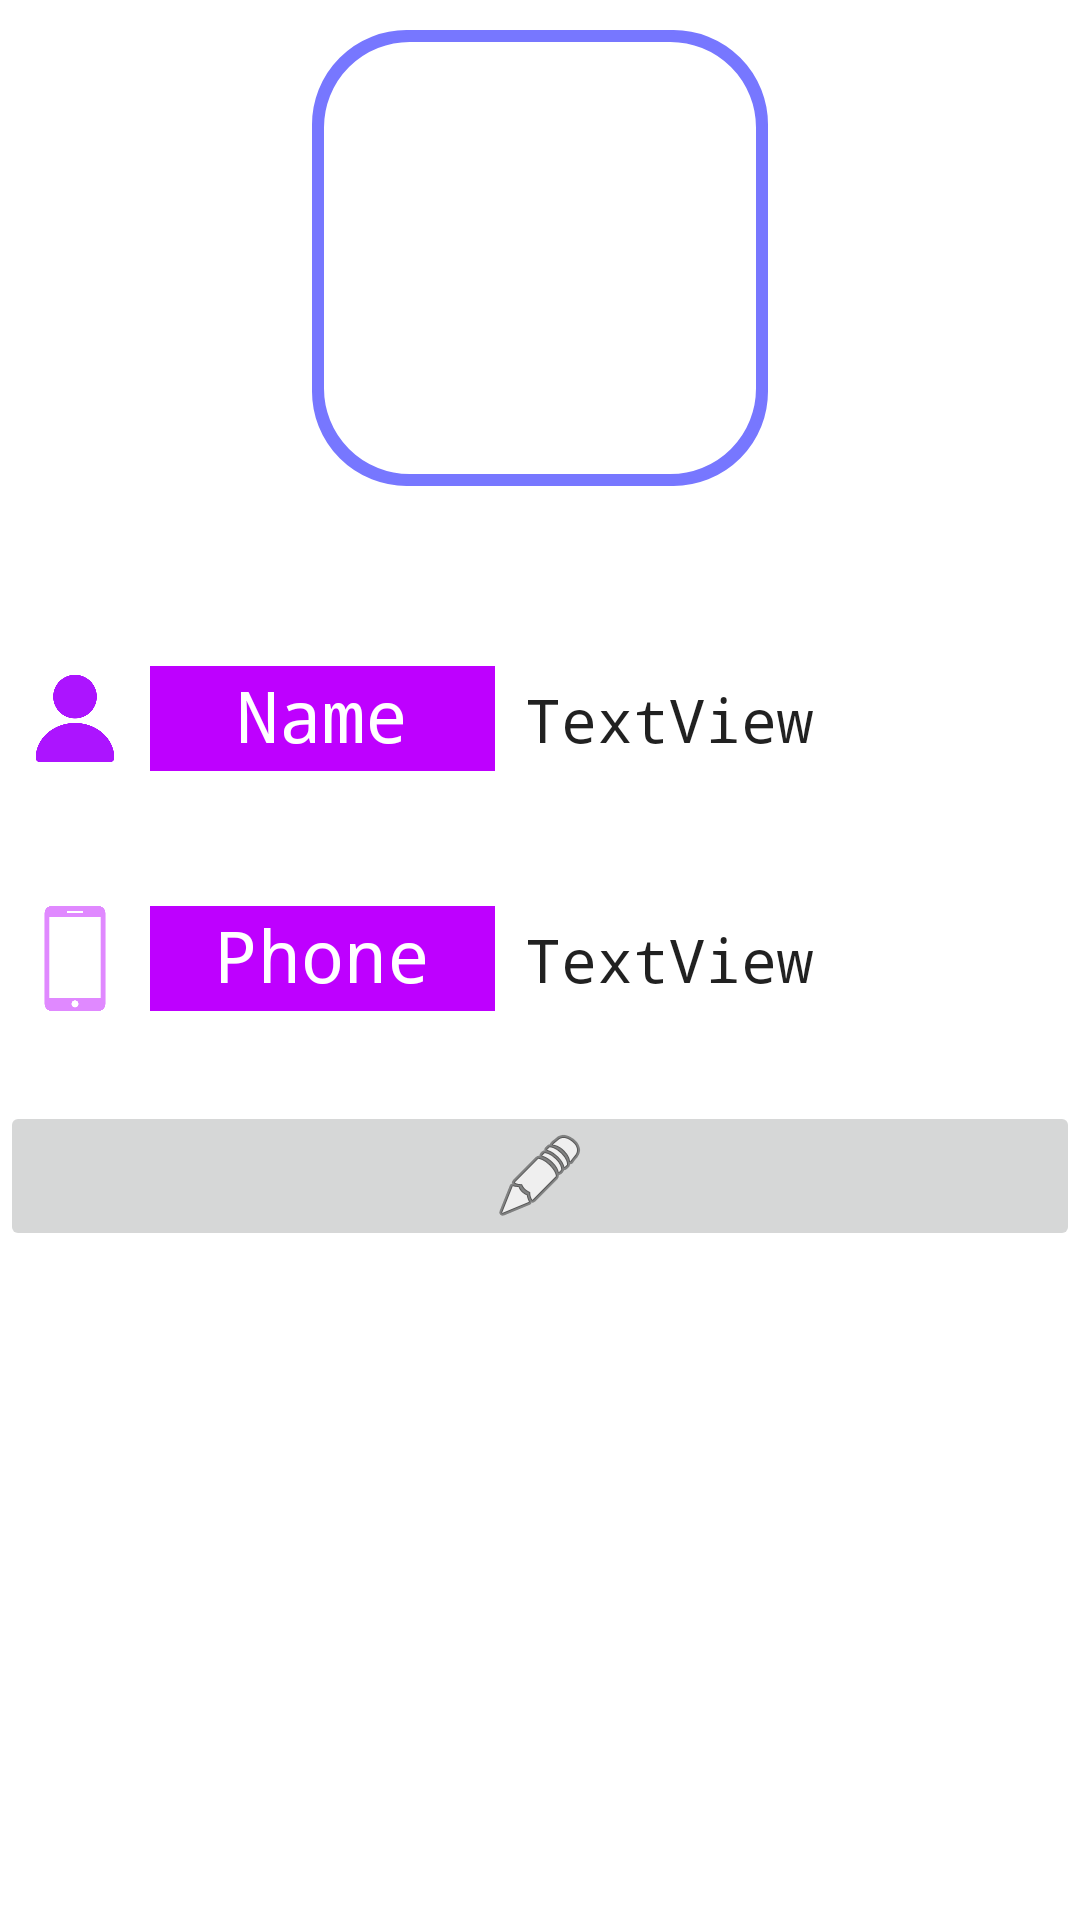

Reconstruct the res/layout file that produces this screen, plus the resources it refers to.
<!-- AndroidManifest.xml: application theme Theme.Molip -->
<!-- res/layout/fragment_detail.xml -->
<?xml version="1.0" encoding="utf-8"?>
<androidx.constraintlayout.widget.ConstraintLayout xmlns:android="http://schemas.android.com/apk/res/android"
    xmlns:app="http://schemas.android.com/apk/res-auto"
    xmlns:tools="http://schemas.android.com/tools"
    android:layout_width="match_parent"
    android:layout_height="match_parent"
    tools:context=".phonePage.DetailActivity">

    <LinearLayout
        android:layout_width="match_parent"
        android:layout_height="wrap_content"
        android:orientation="vertical"
        tools:layout_editor_absoluteX="38dp"
        tools:layout_editor_absoluteY="54dp">

        <LinearLayout
            android:id="@+id/layout_img_border"
            android:layout_width="wrap_content"
            android:layout_height="wrap_content"
            android:layout_gravity="center"
            android:layout_margin="10dp"
            android:background="@drawable/round_background_border_black"
            android:padding="1dp">

            <ImageView
                android:id="@+id/add_imgv_profile"
                android:layout_width="150dp"
                android:layout_height="150dp"
                android:background="@drawable/round_background_border_black"
                android:scaleType="centerCrop"
                android:src="@drawable/img_default" />

        </LinearLayout>

        <LinearLayout
            android:layout_width="match_parent"
            android:layout_height="wrap_content"
            android:layout_marginTop="50dp"
            android:orientation="horizontal">

            <ImageView
                android:id="@+id/imageView6"
                android:layout_width="35dp"
                android:layout_height="35dp"
                android:layout_weight="1"
                app:srcCompat="@drawable/img_name" />

            <TextView
                android:id="@+id/textView7"
                android:layout_width="100dp"
                android:layout_height="35dp"
                android:layout_weight="1"
                android:background="#BE00FF"
                android:fontFamily="monospace"
                android:text="Name"
                android:textAlignment="center"
                android:textColor="#FFFFFF"
                android:textSize="24sp" />

            <TextView
                android:id="@+id/detail_tv_name"
                android:layout_width="180dp"
                android:layout_height="50dp"
                android:layout_weight="1"
                android:fontFamily="monospace"
                android:paddingLeft="10dp"
                android:text="TextView"
                android:textSize="20sp" />

        </LinearLayout>

        <LinearLayout
            android:layout_width="match_parent"
            android:layout_height="wrap_content"
            android:layout_marginTop="30dp"
            android:orientation="horizontal">

            <ImageView
                android:id="@+id/imageView7"
                android:layout_width="35dp"
                android:layout_height="35dp"
                android:layout_weight="1"
                app:srcCompat="@drawable/img_phone" />

            <TextView
                android:id="@+id/textView8"
                android:layout_width="100dp"
                android:layout_height="35dp"
                android:layout_weight="1"
                android:background="#BE00FF"
                android:fontFamily="monospace"
                android:text="Phone"
                android:textAlignment="center"
                android:textColor="#FFFFFF"
                android:textSize="24sp" />

            <TextView
                android:id="@+id/detail_tv_phone"
                android:layout_width="180dp"
                android:layout_height="35dp"
                android:layout_weight="1"
                android:fontFamily="monospace"
                android:paddingLeft="10dp"
                android:text="TextView"
                android:textSize="20sp" />

        </LinearLayout>

        <ImageButton
            android:id="@+id/add_img_btn_check"
            android:layout_width="match_parent"
            android:layout_height="50dp"
            android:layout_marginTop="30dp"
            android:layout_weight="1"
            app:srcCompat="@android:drawable/ic_menu_edit" />

    </LinearLayout>

</androidx.constraintlayout.widget.ConstraintLayout>
<!-- resources referenced by this layout -->
<resources>
  <!-- drawable img_name: png bitmap (drawable, 18839 bytes) -->
  <!-- drawable img_phone: png bitmap (drawable, 10256 bytes) -->
  <!-- drawable round_background_border_black (drawable) -->
  <?xml version="1.0" encoding="utf-8"?>
  <shape xmlns:android="http://schemas.android.com/apk/res/android"
      android:shape="rectangle" >
      <solid android:color="@color/white" />
      <corners
          android:radius="30dp"/>
      <stroke
          android:width="3dp"
          android:color="#7777FF" />
  </shape>
  <style name="Theme.Molip" parent="Theme.MaterialComponents.DayNight.DarkActionBar">
          
          <item name="colorPrimary">@color/pretty_blue</item>
          <item name="colorPrimaryVariant">@color/cream_blue</item>
          <item name="colorOnPrimary">@color/black</item>
          
          <item name="colorSecondary">@color/teal_200</item>
          <item name="colorSecondaryVariant">@color/teal_700</item>
          <item name="colorOnSecondary">@color/black</item>
          
          <item name="android:statusBarColor" tools:targetApi="l">?attr/colorPrimaryVariant</item>
          
          <item name="android:textViewStyle">@style/customTextViewFontStyle</item>
          <item name="android:buttonStyle">@style/customButtonFontStyle</item>
          <item name="android:editTextStyle">@style/customEditTextFontStyle</item>
          <item name="android:radioButtonStyle">@style/customRadioButtonFontStyle</item>
          <item name="android:checkboxStyle">@style/customCheckboxFontStyle</item>
      </style>
  <color name="white">#FFFFFFFF</color>
  <color name="pretty_blue">#FF6666FF</color>
  <color name="cream_blue">#FF7777FF</color>
  <color name="black">#FF000000</color>
  <color name="teal_200">#FF03DAC5</color>
  <color name="teal_700">#FF018786</color>
</resources>
